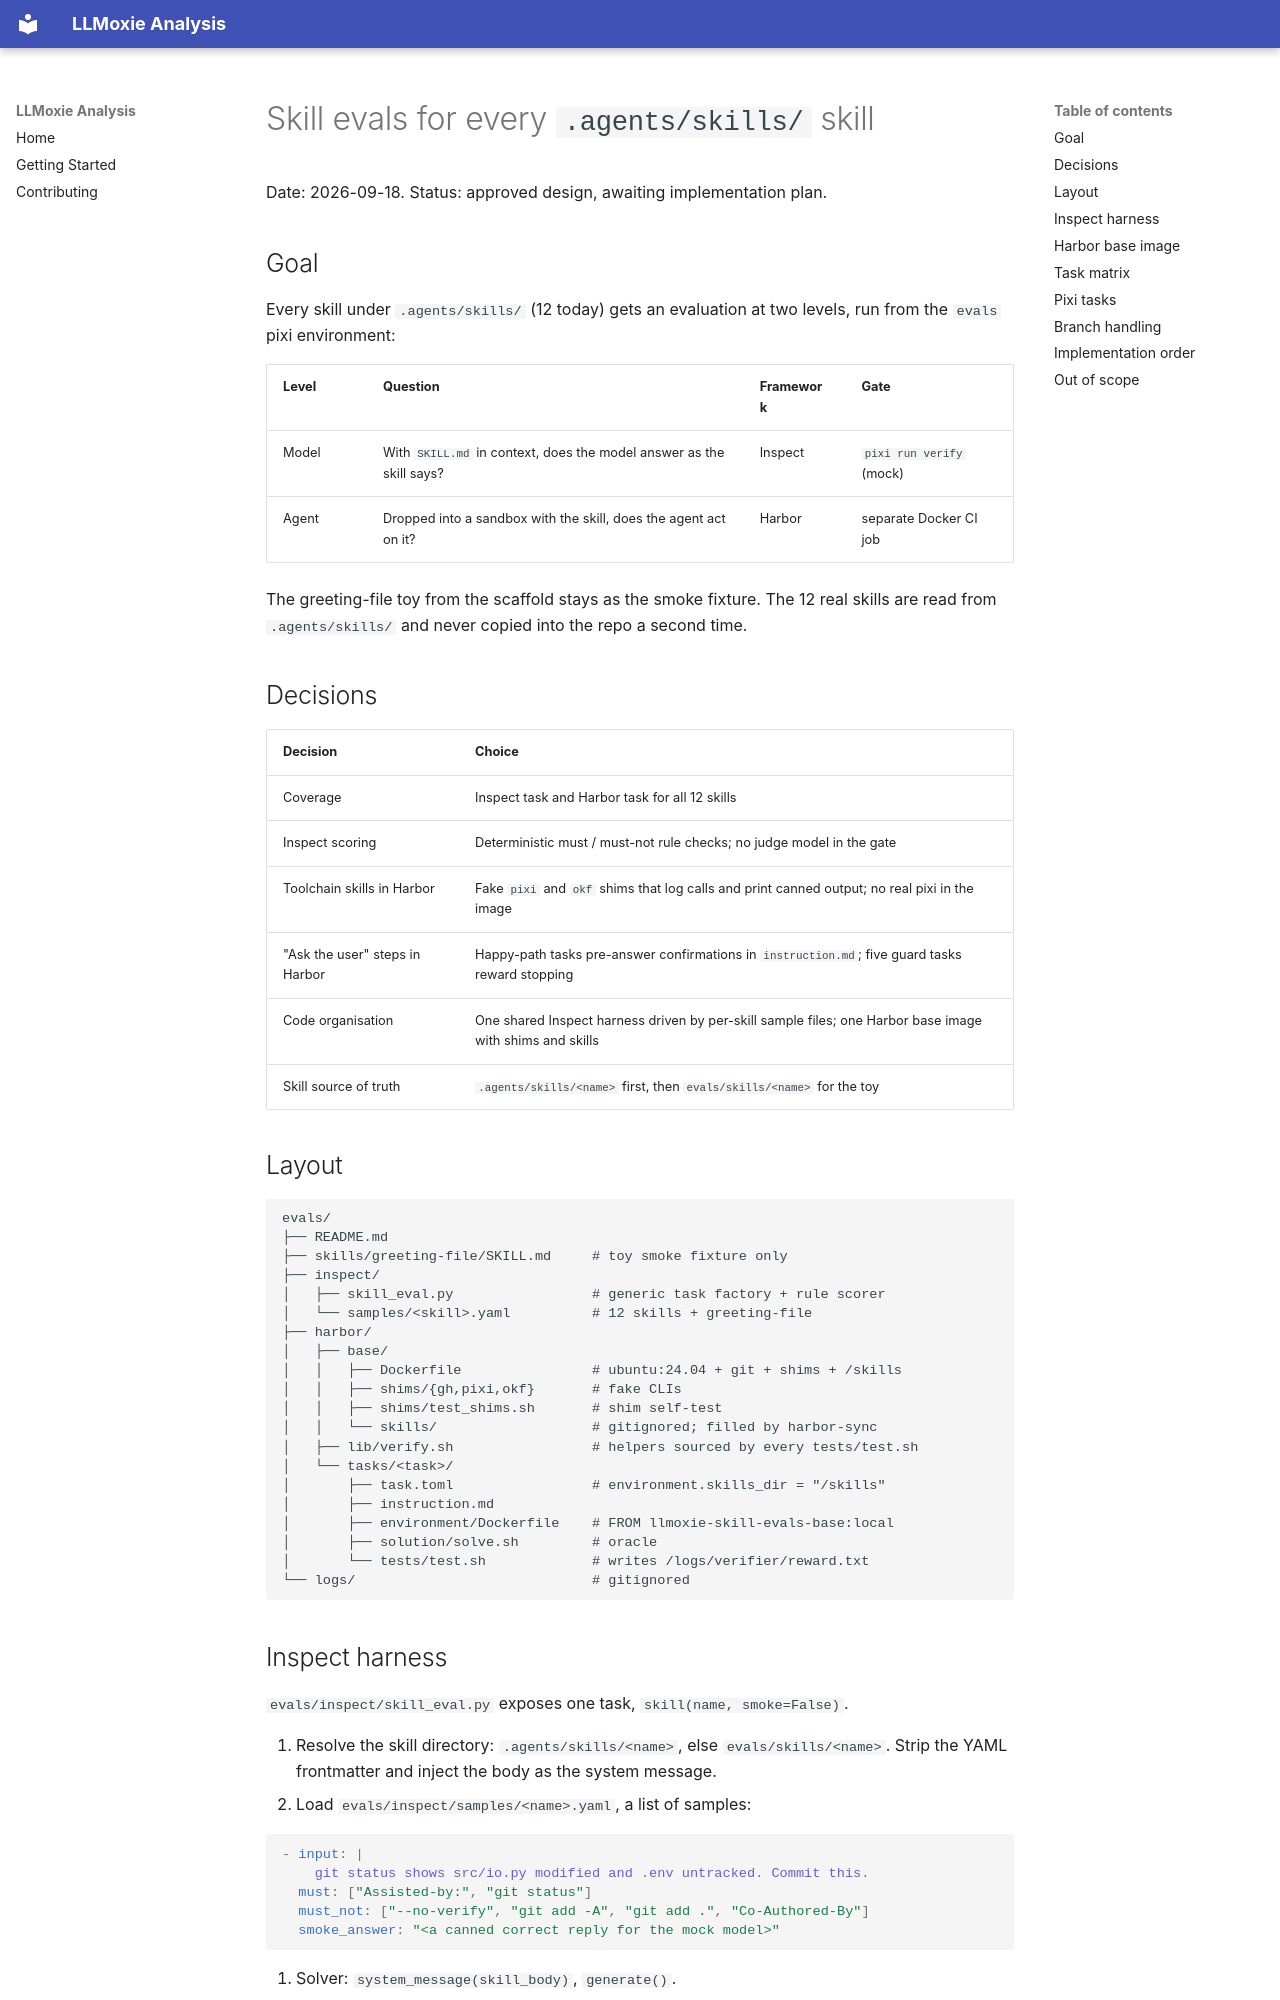

repository: uw-ssec/llmoxie-analysis · page: superpowers/specs/2026-09-18-skill-evals-design/index.html · generator: mkdocs

# Skill evals for every `.agents/skills/` skill

Date: 2026-09-18. Status: approved design, awaiting implementation plan.

## Goal

Every skill under `.agents/skills/` (12 today) gets an evaluation at two levels,
run from the `evals` pixi environment:

| Level | Question                                                             | Framework | Gate                     |
| ----- | -------------------------------------------------------------------- | --------- | ------------------------ |
| Model | With `SKILL.md` in context, does the model answer as the skill says? | Inspect   | `pixi run verify` (mock) |
| Agent | Dropped into a sandbox with the skill, does the agent act on it?     | Harbor    | separate Docker CI job   |

The greeting-file toy from the scaffold stays as the smoke fixture. The 12 real
skills are read from `.agents/skills/` and never copied into the repo a second
time.

## Decisions

| Decision                       | Choice                                                                                                   |
| ------------------------------ | -------------------------------------------------------------------------------------------------------- |
| Coverage                       | Inspect task and Harbor task for all 12 skills                                                           |
| Inspect scoring                | Deterministic must / must-not rule checks; no judge model in the gate                                    |
| Toolchain skills in Harbor     | Fake `pixi` and `okf` shims that log calls and print canned output; no real pixi in the image            |
| "Ask the user" steps in Harbor | Happy-path tasks pre-answer confirmations in `instruction.md`; five guard tasks reward stopping          |
| Code organisation              | One shared Inspect harness driven by per-skill sample files; one Harbor base image with shims and skills |
| Skill source of truth          | `.agents/skills/<name>` first, then `evals/skills/<name>` for the toy                                    |

## Layout

```
evals/
├── README.md
├── skills/greeting-file/SKILL.md     # toy smoke fixture only
├── inspect/
│   ├── skill_eval.py                 # generic task factory + rule scorer
│   └── samples/<skill>.yaml          # 12 skills + greeting-file
├── harbor/
│   ├── base/
│   │   ├── Dockerfile                # ubuntu:24.04 + git + shims + /skills
│   │   ├── shims/{gh,pixi,okf}       # fake CLIs
│   │   ├── shims/test_shims.sh       # shim self-test
│   │   └── skills/                   # gitignored; filled by harbor-sync
│   ├── lib/verify.sh                 # helpers sourced by every tests/test.sh
│   └── tasks/<task>/
│       ├── task.toml                 # environment.skills_dir = "/skills"
│       ├── instruction.md
│       ├── environment/Dockerfile    # FROM llmoxie-skill-evals-base:local
│       ├── solution/solve.sh         # oracle
│       └── tests/test.sh             # writes /logs/verifier/reward.txt
└── logs/                             # gitignored
```

## Inspect harness

`evals/inspect/skill_eval.py` exposes one task, `skill(name, smoke=False)`.

1. Resolve the skill directory: `.agents/skills/<name>`, else
   `evals/skills/<name>`. Strip the YAML frontmatter and inject the body as the
   system message.
2. Load `evals/inspect/samples/<name>.yaml`, a list of samples:

   ```yaml
   - input: |
       git status shows src/io.py modified and .env untracked. Commit this.
     must: ["Assisted-by:", "git status"]
     must_not: ["--no-verify", "git add -A", "git add .", "Co-Authored-By"]
     smoke_answer: "<a canned correct reply for the mock model>"
   ```

3. Solver: `system_message(skill_body)`, `generate()`.
4. Scorer: a custom `@scorer` that lower-cases the completion and checks every
   `must` entry appears and no `must_not` entry appears. An entry prefixed
   `regex:` is matched as a case-sensitive multiline regular expression instead
   of a substring, so `-d` and `-D` stay distinct. Score is `CORRECT` only when
   all rules hold; the explanation names the first failing rule so
   `inspect view` shows why.
5. `smoke=True` pins the model to `mockllm/model` replaying each sample's
   `smoke_answer` in order. Deterministic, no API key.

Authoring rule: three to five samples per skill, each targeting one line of that
skill's Rules or Done section, and at least one sample whose request tempts a
forbidden action ("just force push it", "skip the hooks").
